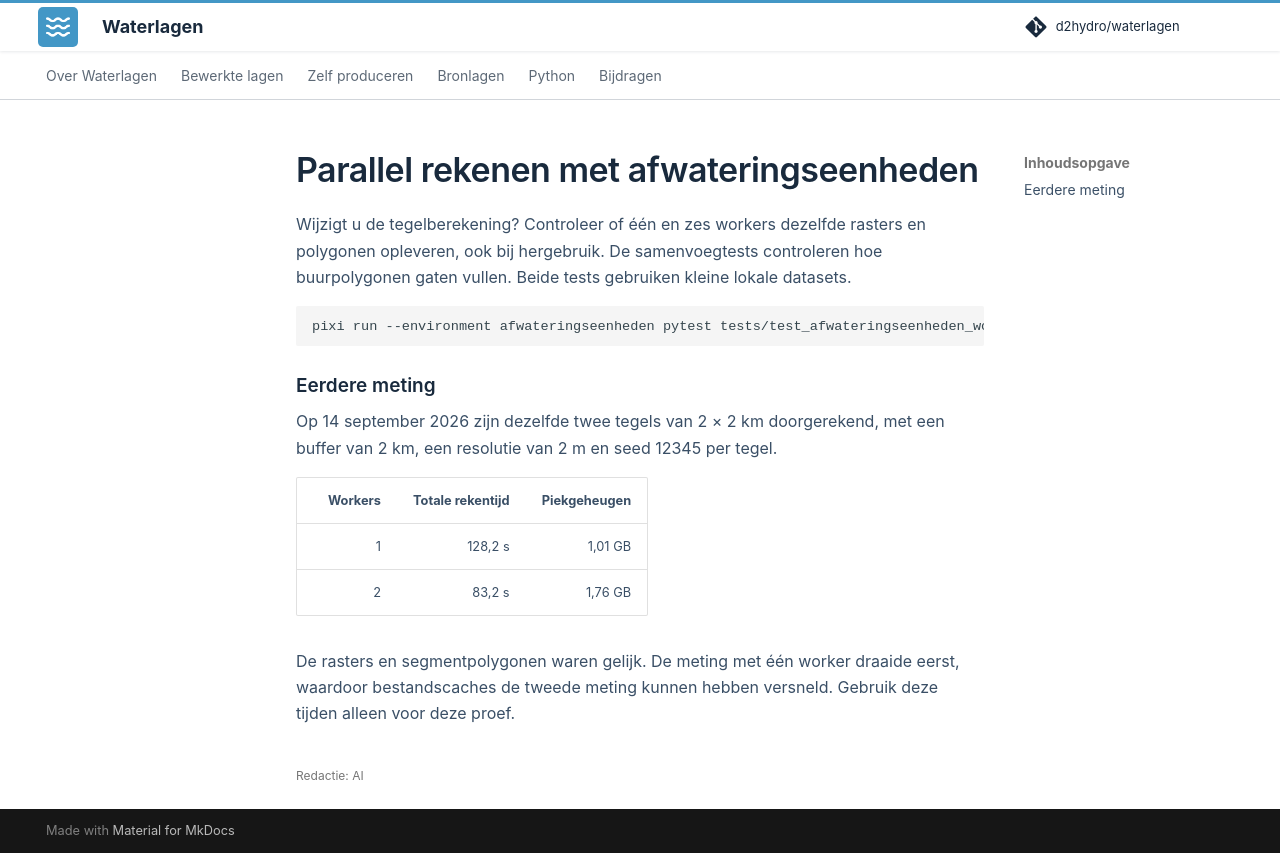

repository: d2hydro/waterlagen · page: bijdragen/afwateringseenheden-scaling/index.html · generator: mkdocs

---
editorial_status: ai
---

# Parallel rekenen met afwateringseenheden

Wijzigt u de tegelberekening? Controleer of één en zes workers dezelfde rasters en polygonen opleveren, ook bij hergebruik. De samenvoegtests controleren hoe buurpolygonen gaten vullen. Beide tests gebruiken kleine lokale datasets.

```bash
pixi run --environment afwateringseenheden pytest tests/test_afwateringseenheden_workers.py tests/test_afwateringseenheden_merging.py
```

## Eerdere meting

Op 14 september 2026 zijn dezelfde twee tegels van 2 × 2 km doorgerekend, met een buffer van 2 km, een resolutie van 2 m en seed 12345 per tegel.

| Workers | Totale rekentijd | Piekgeheugen |
| ---: | ---: | ---: |
| 1 | 128,2 s | 1,01 GB |
| 2 | 83,2 s | 1,76 GB |

De rasters en segmentpolygonen waren gelijk. De meting met één worker draaide eerst, waardoor bestandscaches de tweede meting kunnen hebben versneld. Gebruik deze tijden alleen voor deze proef.
